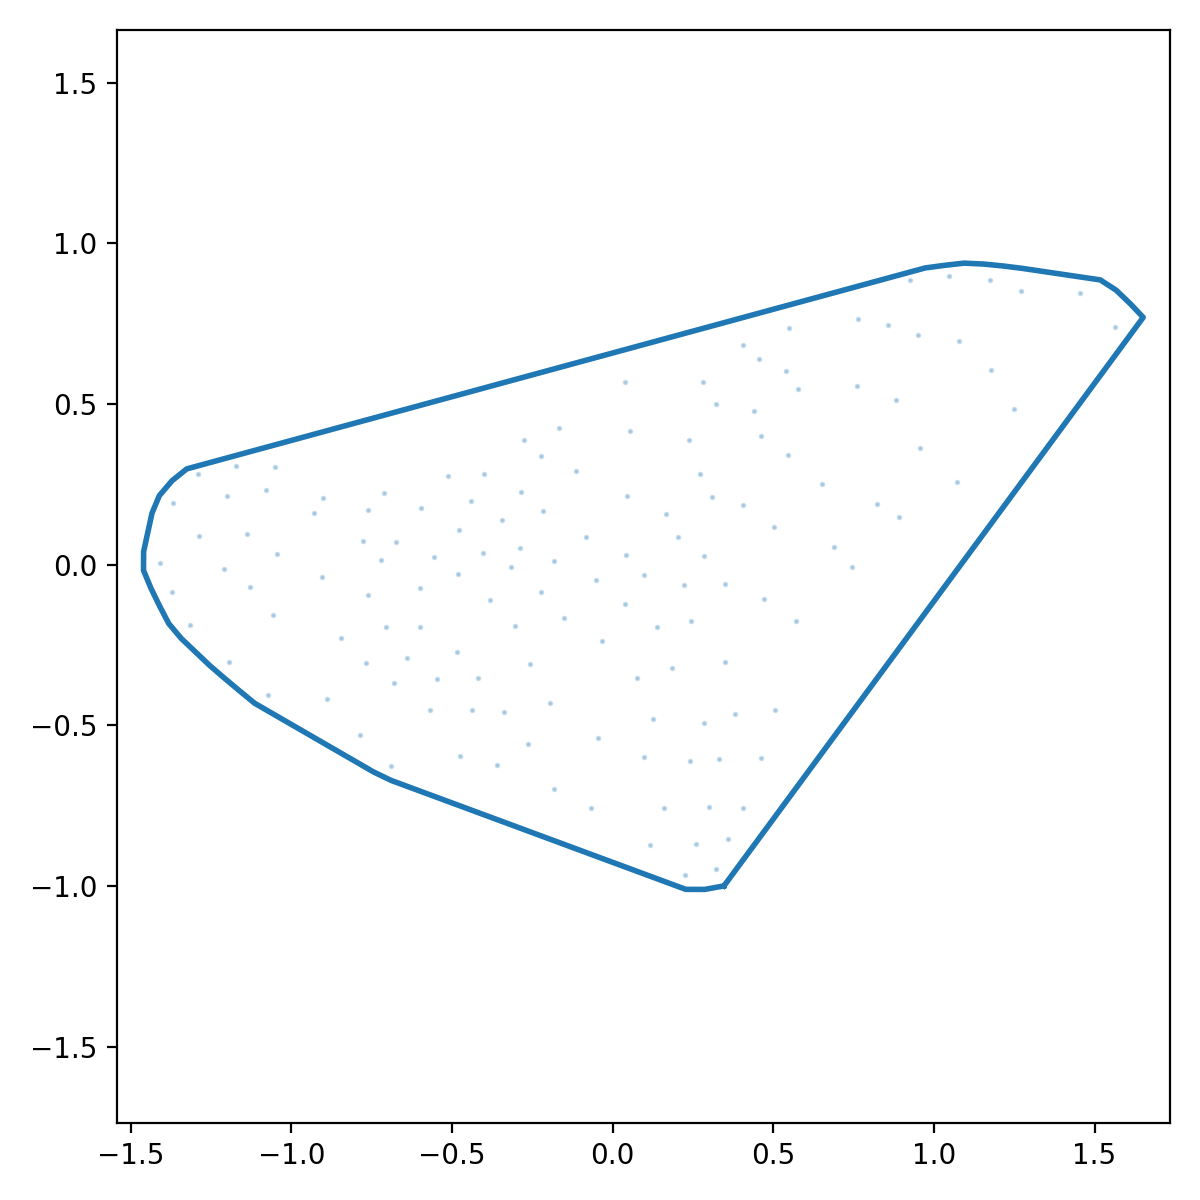

The data file committed next to this chart (first rows):
x_norm, y_norm
0.3467, -0.9996
0.3829, -0.9505
0.4192, -0.9013
0.4554, -0.8522
0.4917, -0.803
0.5279, -0.7538
0.5642, -0.7047
0.6004, -0.6555
0.6366, -0.6064
0.6729, -0.5572
0.7091, -0.5081
0.7454, -0.4589
0.7816, -0.4098
0.8179, -0.3606
0.8541, -0.3115
0.8904, -0.2623
0.9266, -0.2131
0.9628, -0.164
0.9991, -0.1148
1.035, -0.06568
1.072, -0.01653
1.108, 0.03263
1.144, 0.08178
1.18, 0.1309
1.217, 0.1801
1.253, 0.2292
1.289, 0.2784
1.325, 0.3276
1.362, 0.3767
1.398, 0.4259
1.434, 0.475
1.47, 0.5242
1.506, 0.5733
1.543, 0.6225
1.579, 0.6716
1.615, 0.7208
1.651, 0.7699
1.611, 0.8125
1.567, 0.8547
1.518, 0.8865
1.457, 0.8955
1.397, 0.9044
1.337, 0.9133
1.276, 0.9223
1.216, 0.9299
1.155, 0.9358
1.094, 0.9387
1.033, 0.9319
0.973, 0.9238
0.9141, 0.9078
0.8551, 0.8917
0.7962, 0.8757
0.7373, 0.8596
0.6784, 0.8436
0.6194, 0.8276
0.5605, 0.8115
0.5016, 0.7955
0.4426, 0.7795
0.3837, 0.7634
0.3248, 0.7474
... 68 more rows
